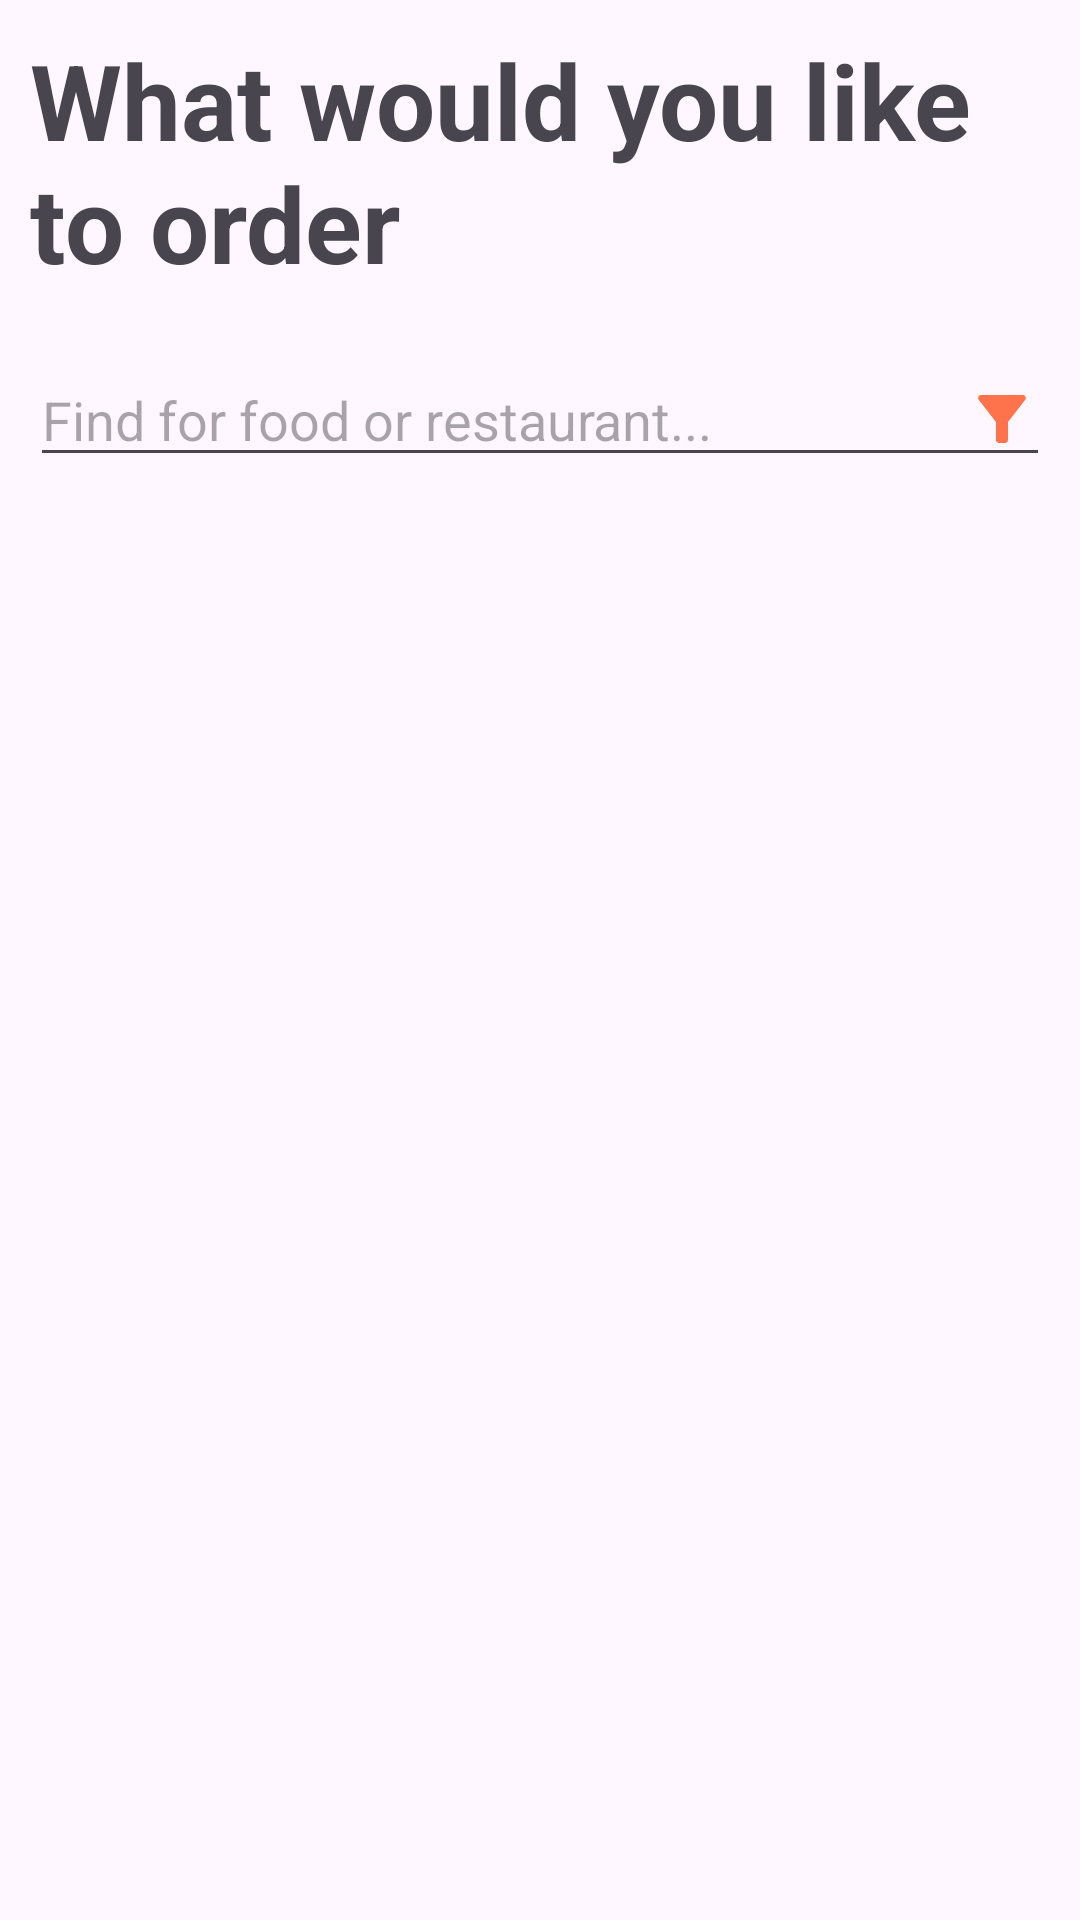

Here is an Android app screen rendered from its layout file. Give the layout XML and the strings, colors and styles it references.
<!-- AndroidManifest.xml: application theme Theme.IFoody -->
<!-- res/layout/fragment_home.xml -->
<?xml version="1.0" encoding="utf-8"?>
<FrameLayout
    xmlns:android="http://schemas.android.com/apk/res/android"
    xmlns:tools="http://schemas.android.com/tools"
    android:layout_width="match_parent"
    android:layout_height="match_parent"
    tools:context=".fragments.HomeFragment">


    <LinearLayout
        android:layout_width="match_parent"
        android:layout_height="match_parent"
        android:orientation="vertical">

        <TextView
            android:id="@+id/tvTitle"
            android:layout_width="match_parent"
            android:layout_height="wrap_content"
            android:text="@string/title_home"
            android:textSize="35sp"
            android:textStyle="bold"
            android:layout_margin="10dp"/>

        <EditText
            android:id="@+id/etFilter"
            android:layout_width="match_parent"
            android:layout_height="wrap_content"
            android:ems="10"
            android:textSize="18sp"
            android:inputType="text"
            android:hint="@string/filter_hint"
            android:layout_margin="10dp"
            android:drawableEnd="@drawable/ic_filter"
            android:drawableStart="@drawable/ic_search"/>

        <androidx.recyclerview.widget.RecyclerView
            android:id="@+id/rv_categories"
            android:layout_width="match_parent"
            android:layout_height="wrap_content"
            android:padding="20dp"
            android:scrollbars="horizontal"
            android:scrollbarSize="5dp"
            android:elevation="10dp"
            />


    </LinearLayout>
</FrameLayout>
<!-- resources referenced by this layout -->
<resources>
  <!-- drawable ic_filter (drawable) -->
  <vector android:height="24dp" android:tint="#FE724C"
      android:viewportHeight="24" android:viewportWidth="24"
      android:width="24dp" xmlns:android="http://schemas.android.com/apk/res/android">
      <path android:fillColor="@android:color/white" android:pathData="M4.25,5.61C6.27,8.2 10,13 10,13v6c0,0.55 0.45,1 1,1h2c0.55,0 1,-0.45 1,-1v-6c0,0 3.72,-4.8 5.74,-7.39C20.25,4.95 19.78,4 18.95,4H5.04C4.21,4 3.74,4.95 4.25,5.61z"/>
  </vector>
  <string name="filter_hint">Find for food or restaurant...</string>
  <string name="title_home">What would you like to order</string>
  <style name="Theme.IFoody" parent="Base.Theme.IFoody" />
  <style name="Base.Theme.IFoody" parent="Theme.Material3.DayNight.NoActionBar">
          
          <item name="colorPrimary">@color/primary_color</item>
      </style>
  <color name="primary_color">#fe724c</color>
</resources>
